Photos from the image-classification dataset "Thermal" in the GitHub repository chen-lu21/plant-disease-detection. Its 4 classes are: rice leaf brown spot, rice leaf healthy, rice leaf hispa, rice leaf blast.

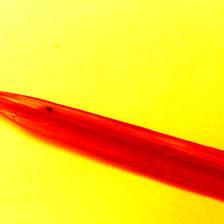
Label: rice leaf brown spot

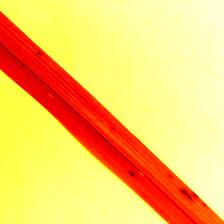
Label: rice leaf blast

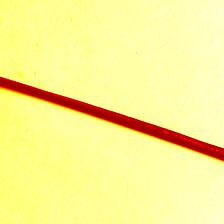
Label: rice leaf hispa

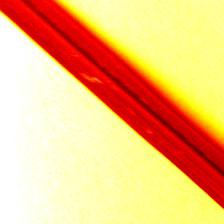
Label: rice leaf hispa

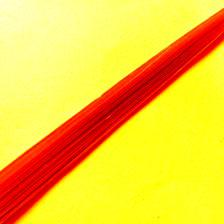
Label: rice leaf healthy

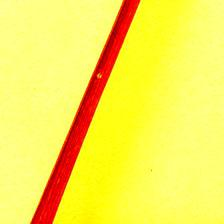
Label: rice leaf blast
